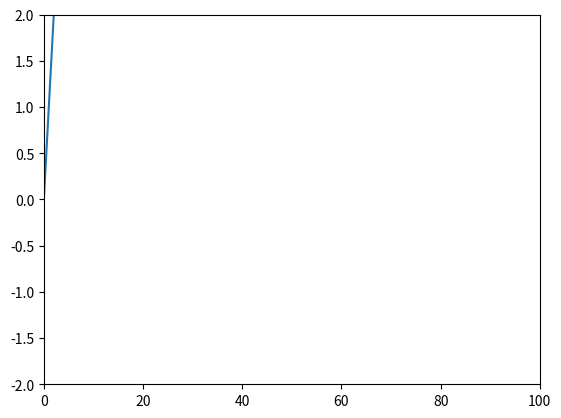

This chart was generated by the following Python code:
#!/usr/bin/env python3
import sys
import matplotlib.pyplot as plt
import collections

X_AXIS_SIZE = 100
Y_AXIS_SIZE = 2

plt.ion()
fig = plt.figure()

if not sys.stdin.isatty():
    input_stream = sys.stdin
else:
    raise IndexError('Can only be used with bash!')

x_axis = list(range(X_AXIS_SIZE))

y_axis = collections.deque(maxlen=X_AXIS_SIZE)
y_axis.extend(list(range(X_AXIS_SIZE)))

li, = plt.plot(x_axis, y_axis)
plt.axis([0, X_AXIS_SIZE, -Y_AXIS_SIZE, Y_AXIS_SIZE])
fig.canvas.draw()
plt.show(block=False)

for line in input_stream:
    splitted_line = line.split(' ')
    try:
        measurement = float(splitted_line[len(splitted_line) - 1])
        y_axis.append(measurement)
        li.set_ydata(y_axis)
        fig.canvas.draw()
        plt.pause(0.0001)
    except ValueError:
        pass
